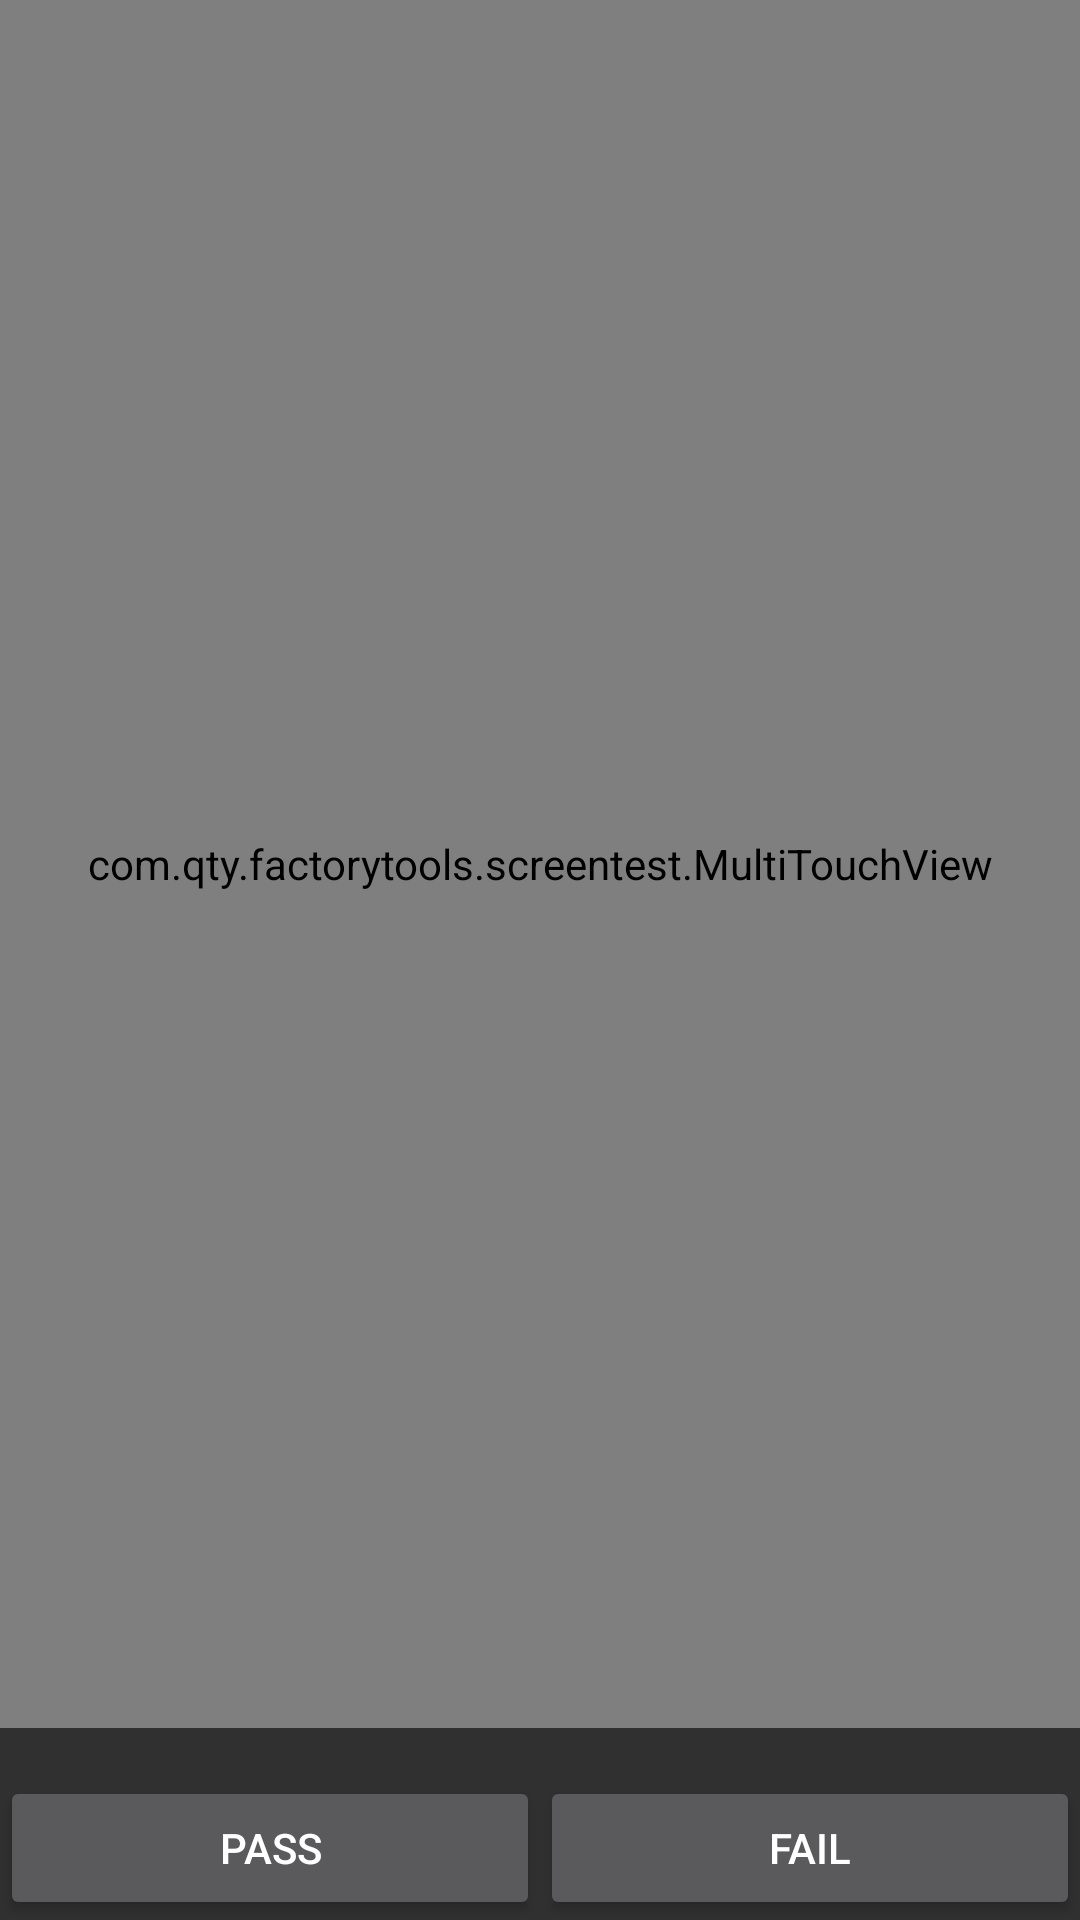

Android layout source for this screen:
<!-- AndroidManifest.xml: application theme AppTheme -->
<!-- res/layout/multi_finger_touch_test.xml -->
<?xml version="1.0" encoding="utf-8"?>
<LinearLayout xmlns:android="http://schemas.android.com/apk/res/android"
    android:layout_width="match_parent"
    android:layout_height="match_parent"
    android:orientation="vertical" >

    <com.qty.factorytools.screentest.MultiTouchView
        android:id="@+id/multi_touch_view"
        android:layout_width="match_parent"
        android:layout_height="wrap_content"
        android:layout_weight="1"/>

    <LinearLayout
        android:id="@+id/bottom_button_container"
        android:layout_width="match_parent"
        android:layout_height="wrap_content"
        android:orientation="horizontal"
        android:layout_marginTop="@dimen/activity_vertical_margin"
        android:gravity="bottom" >

        <Button
            android:id="@+id/pass"
            android:layout_width="wrap_content"
            android:layout_height="wrap_content"
            android:layout_gravity="left"
            android:layout_weight="1"
            android:gravity="center"
            android:text="@string/pass" />

        <Button
            android:id="@+id/fail"
            android:layout_width="wrap_content"
            android:layout_height="wrap_content"
            android:layout_gravity="right"
            android:layout_weight="1"
            android:gravity="center"
            android:text="@string/fail" />
    </LinearLayout>

</LinearLayout>
<!-- resources referenced by this layout -->
<resources>
  <dimen name="activity_vertical_margin">16dp</dimen>
  <string name="fail">Fail</string>
  <string name="pass">Pass</string>
  <style name="AppTheme" parent="android:Theme.Material">
          
          
      </style>
</resources>
